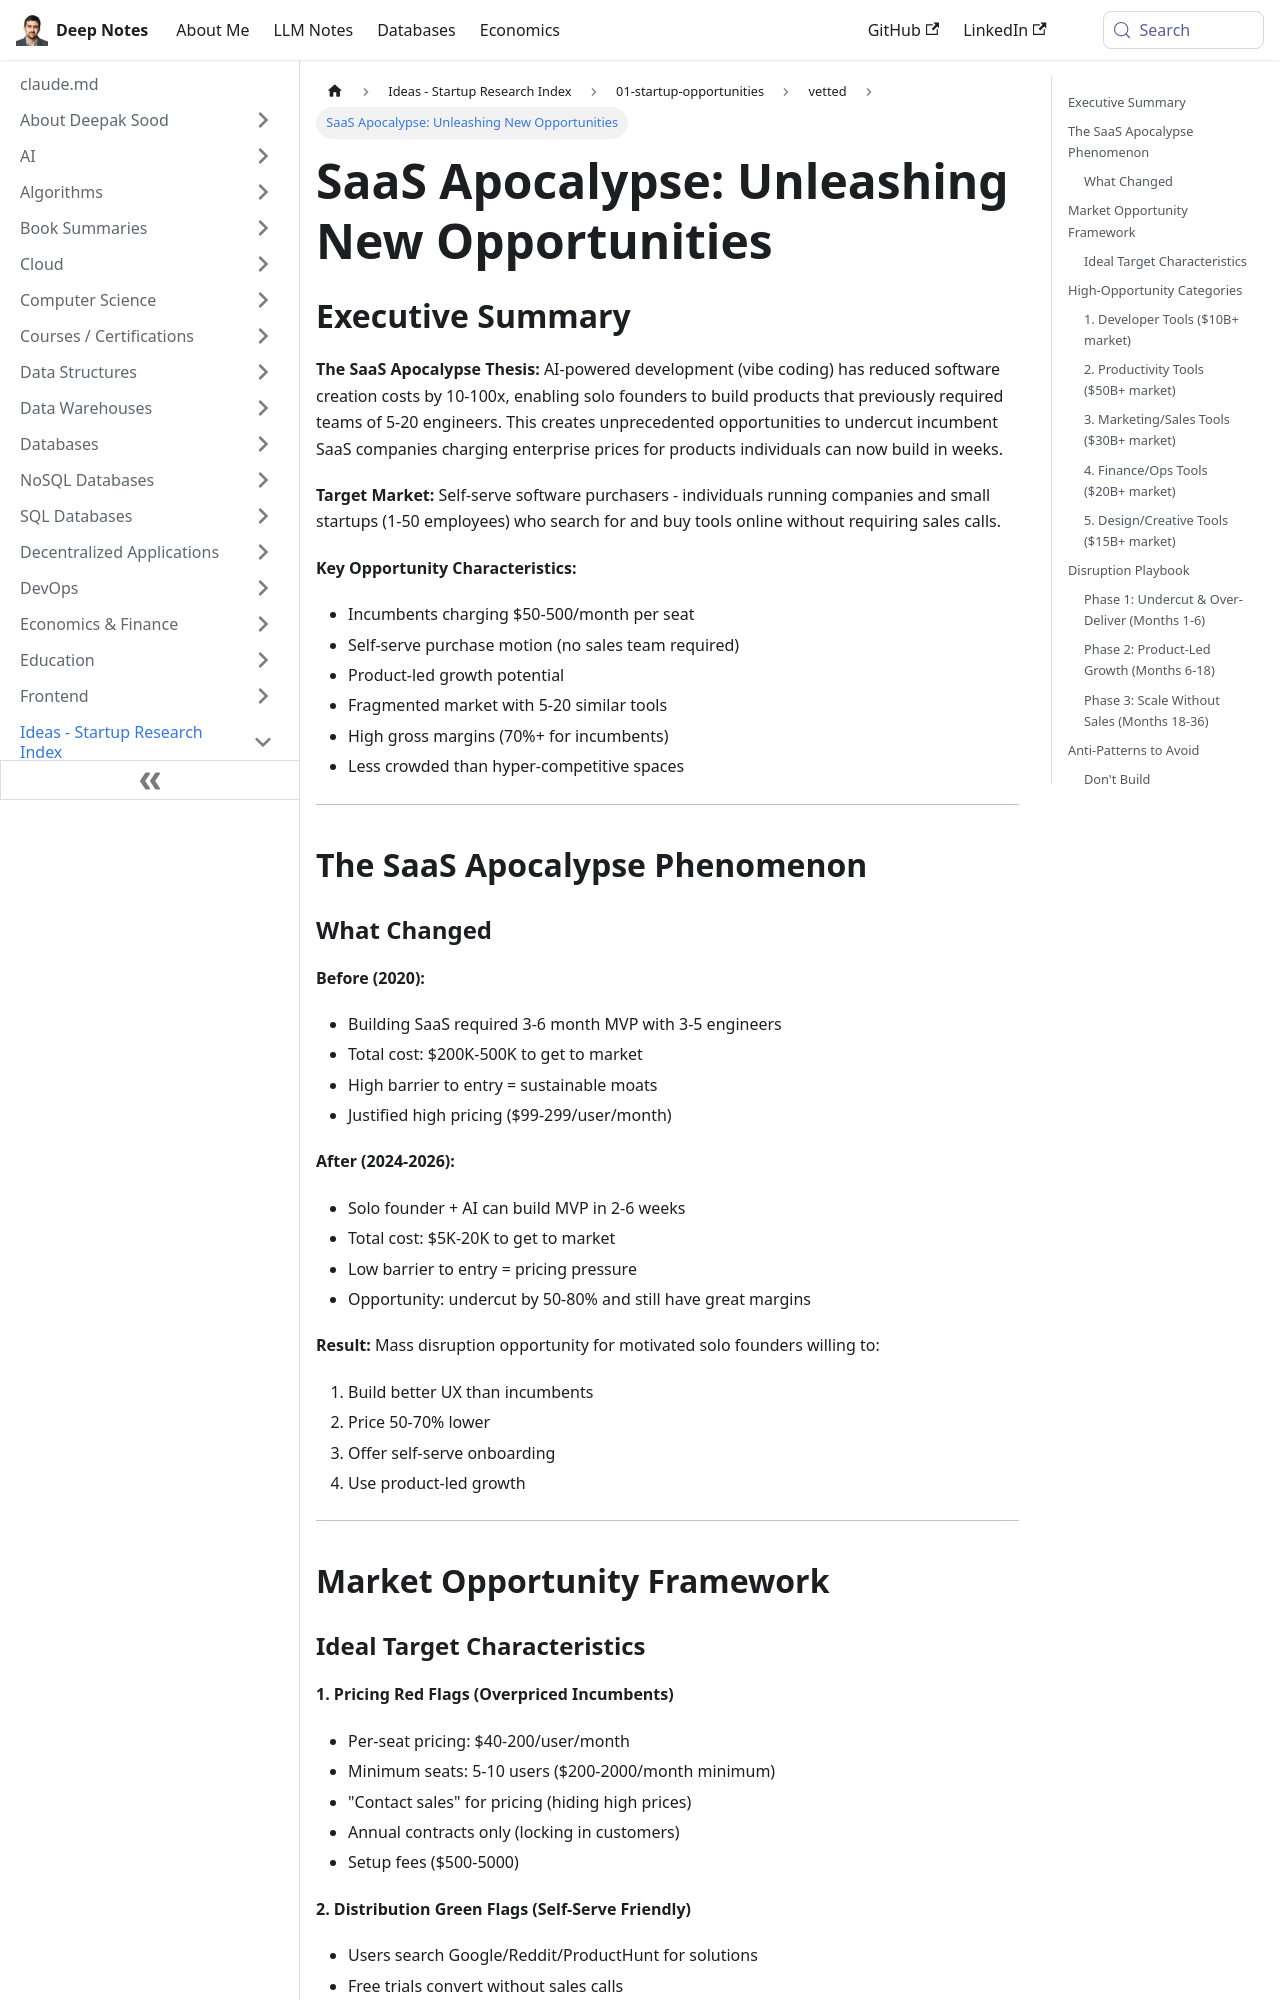

repository: deepaksood619/deepaksood619.github.io · page: ideas/saas-apocalypse-opportunities/index.html · generator: docusaurus

---
slug: /ideas/saas-apocalypse-opportunities
title: "SaaS Apocalypse: Unleashing New Opportunities"
description: Discover how AI-driven development creates new opportunities for solo founders to disrupt traditional SaaS markets.
created: 2026-06-01
updated: 2026-06-02
---
## Executive Summary

**The SaaS Apocalypse Thesis:** AI-powered development (vibe coding) has reduced software creation costs by 10-100x, enabling solo founders to build products that previously required teams of 5-20 engineers. This creates unprecedented opportunities to undercut incumbent SaaS companies charging enterprise prices for products individuals can now build in weeks.

**Target Market:** Self-serve software purchasers - individuals running companies and small startups (1-50 employees) who search for and buy tools online without requiring sales calls.

**Key Opportunity Characteristics:**

- Incumbents charging $50-500/month per seat
- Self-serve purchase motion (no sales team required)
- Product-led growth potential
- Fragmented market with 5-20 similar tools
- High gross margins (70%+ for incumbents)
- Less crowded than hyper-competitive spaces

---

## The SaaS Apocalypse Phenomenon

### What Changed

**Before (2020):**

- Building SaaS required 3-6 month MVP with 3-5 engineers
- Total cost: $200K-500K to get to market
- High barrier to entry = sustainable moats
- Justified high pricing ($99-299/user/month)

**After (2024-2026):**

- Solo founder + AI can build MVP in 2-6 weeks
- Total cost: $5K-20K to get to market
- Low barrier to entry = pricing pressure
- Opportunity: undercut by 50-80% and still have great margins

**Result:** Mass disruption opportunity for motivated solo founders willing to:

1. Build better UX than incumbents
2. Price 50-70% lower
3. Offer self-serve onboarding
4. Use product-led growth

---

## Market Opportunity Framework
